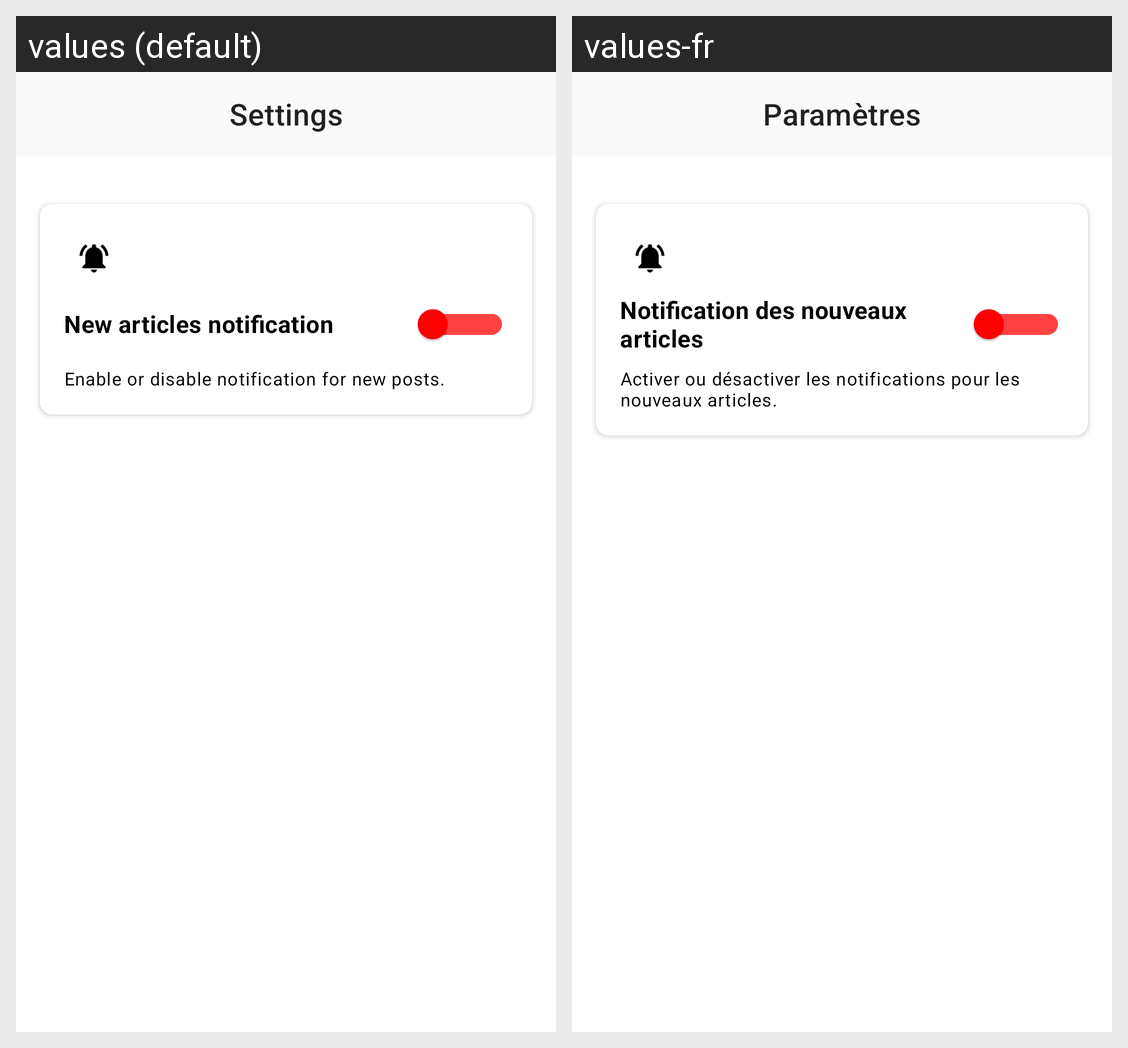

The Android screen above is rendered under two locales of the same app. Produce the string resources it draws, with the default and per-locale values.
Android screen res/layout/fragment_settings.xml rendered under 2 locales, left to right: values (default), values-fr. Device: Nexus 5 (rendered at 1080×1920; each locale shown at half size, 540×960, under a caption strip naming it); theme Theme.LiNODroid.
Strings drawn on this screen, with the default value and each locale's value (text and hints the layout hard-codes, and strings that could not be matched under every locale, appear in the picture but are not listed):

title_settings
  values: Settings
  values-fr: Paramètres

switchTitle
  values: New articles notification
  values-fr: Notification des nouveaux articles

switchSum
  values: Enable or disable notification for new posts.
  values-fr: Activer ou désactiver les notifications pour les nouveaux articles.
